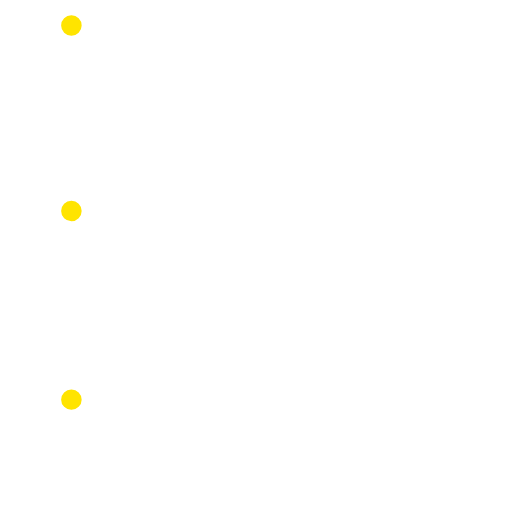
t = 0.00 s
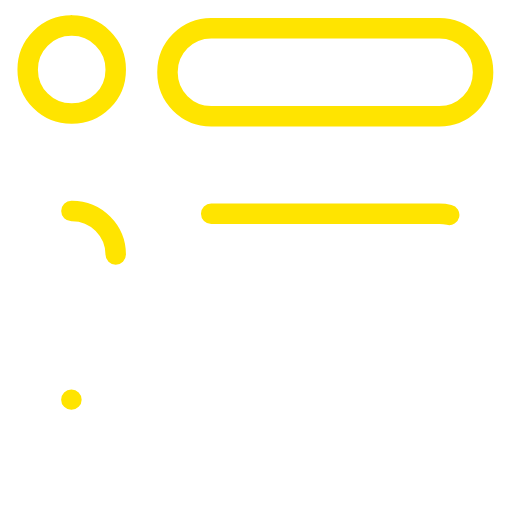
t = 0.70 s
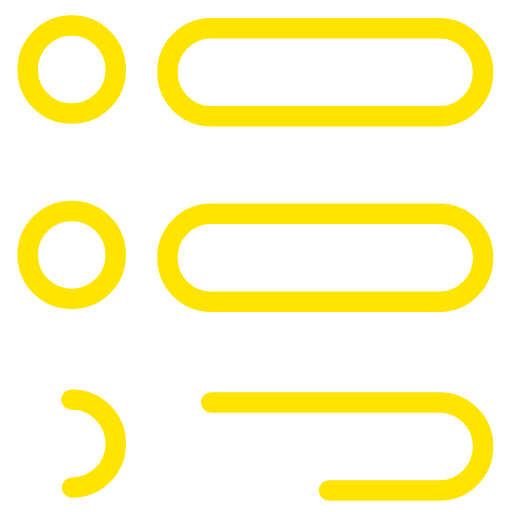
t = 1.40 s
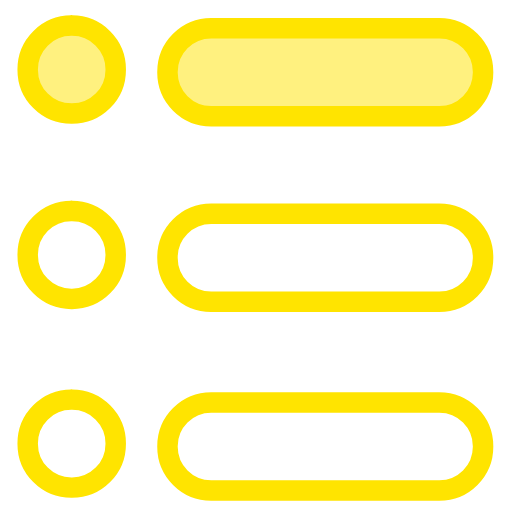
t = 2.00 s
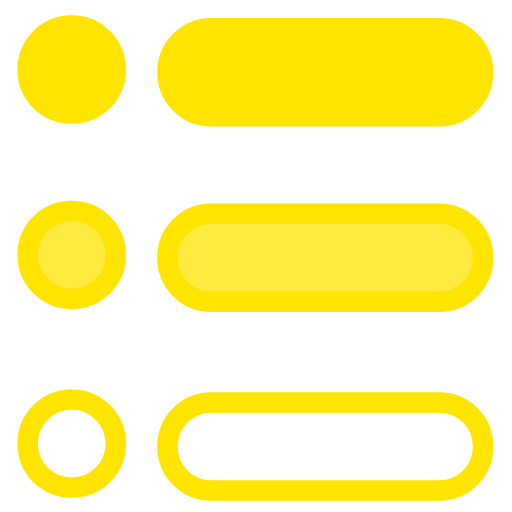
t = 2.70 s
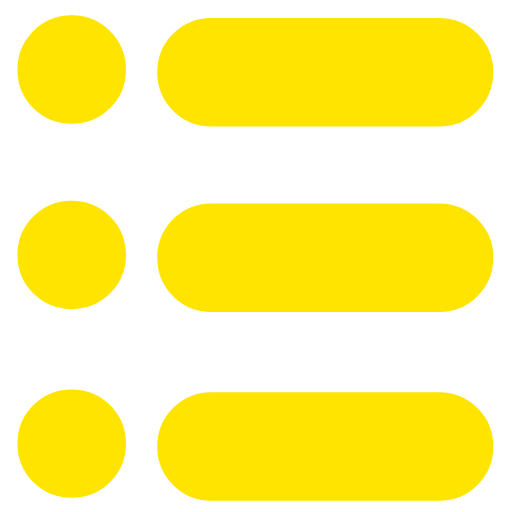
t = 3.40 s

The animated SVG that drew these frames (rendered in a browser with its animation timeline set to each time). Animation: 12 SMIL elements (animate=12); one cycle of 3.40 s.

<svg width="100%" height="100%" viewBox="0 0 100 100" version="1.1" xml:space="preserve" xmlns="http://www.w3.org/2000/svg" xmlns:vectornator="http://vectornator.io" xmlns:xlink="http://www.w3.org/1999/xlink">
<clipPath id="ArtboardFrame">
<rect height="98" width="98" x="0" y="0"/>
</clipPath>
<g clip-path="url(#ArtboardFrame)" id="Layer" >
<g fill="#ffe400" fill-opacity="0" fill-rule="nonzero" opacity="1"  stroke-linejoin="miter" stroke-width="4"  stroke="#ffe400" stroke-linecap="round">
<g stroke-dasharray="54" stroke-dashoffset="54">
<rect id="CIRCLE1" width="17.19" height="17.19" x="5.41" y="5" rx="8.54">
<animate id="Circle-Stroke-Anim1" fill="freeze" attributeName="stroke-dashoffset" begin="0;Circle-Fill-Anim3.end+1.2s" dur="0.4s" values="54;0"/>
<animate id="Circle-Fill-Anim1" fill="freeze" attributeName="fill-opacity" begin="Circle-Stroke-Anim3.end+.2s;Circle-Stroke-Anim3.end+.2s" dur="0.4s" values="0;1" />
</rect>
<rect id="CIRCLE2" width="17.19" height="17.19" x="5.41" y="41.19" rx="8.54">
<animate id="Circle-Stroke-Anim2" fill="freeze" attributeName="stroke-dashoffset" begin="Circle-Stroke-Anim1.end+.2s;Circle-Stroke-Anim1.end" dur="0.4s" values="54;0"/>
<animate id="Circle-Fill-Anim2" fill="freeze" attributeName="fill-opacity" begin="Circle-Fill-Anim1.end+.2s;Circle-Fill-Anim1.end+.2s" dur="0.4s" values="0;1" />
</rect>
<rect id="CIRCLE3" width="17.19" height="17.19" x="5.41" y="78.05" rx="8.54">
<animate id="Circle-Stroke-Anim3" fill="freeze" attributeName="stroke-dashoffset" begin="Circle-Stroke-Anim2.end+.2s;Circle-Stroke-Anim2.end" dur="0.4s" values="54;0"/>
<animate id="Circle-Fill-Anim3" fill="freeze" attributeName="fill-opacity" begin="Circle-Fill-Anim2.end+.2s;Circle-Fill-Anim2.end+.2s" dur="0.4s" values="0;1" />
</rect>
</g>
</g>
<g fill="#ffe400" fill-opacity="0" fill-rule="nonzero" opacity="1"  stroke-linejoin="miter" stroke-width="4"  stroke="#ffe400" stroke-linecap="round">
<g stroke-dasharray="186" stroke-dashoffset="186">
<rect id="RECTANGLE1" width="61.64" height="17.19" x="32.71" y="5.52" rx="8.54">
<animate id="Rectangle-Stroke-Anim1" fill="freeze" attributeName="stroke-dashoffset" begin="0;Rectangle-Fill-Anim3.end+1.2s" dur="0.4s" values="186;0"/>
<animate id="Rectangle-Fill-Anim1" fill="freeze" attributeName="fill-opacity" begin="Rectangle-Stroke-Anim3.end+.2s;Rectangle-Stroke-Anim3.end+.2s" dur="0.4s" values="0;1" />
</rect>
<rect id="RECTANGLE2" width="61.64" height="17.19" x="32.71" y="41.75" rx="8.54">
<animate id="Rectangle-Stroke-Anim2" fill="freeze" attributeName="stroke-dashoffset" begin="Rectangle-Stroke-Anim1.end+.2s;Rectangle-Stroke-Anim1.end" dur="0.4s" values="186;0"/>
<animate id="Rectangle-Fill-Anim2" fill="freeze" attributeName="fill-opacity" begin="Rectangle-Fill-Anim1.end+.2s;Rectangle-Fill-Anim1.end+.2s" dur="0.4s" values="0;1" />
</rect>
<rect id="RECTANGLE3" width="61.64" height="17.19" x="32.71" y="78.61" rx="8.54">
<animate id="Rectangle-Stroke-Anim3" fill="freeze" attributeName="stroke-dashoffset" begin="Rectangle-Stroke-Anim2.end+.2s;Rectangle-Stroke-Anim2.end" dur="0.4s" values="186;0"/>
<animate id="Rectangle-Fill-Anim3" fill="freeze" attributeName="fill-opacity" begin="Rectangle-Fill-Anim2.end+.2s;Rectangle-Fill-Anim2.end+.2s" dur="0.4s" values="0;1" />
</rect>
</g>
</g>
</g>
</svg>
